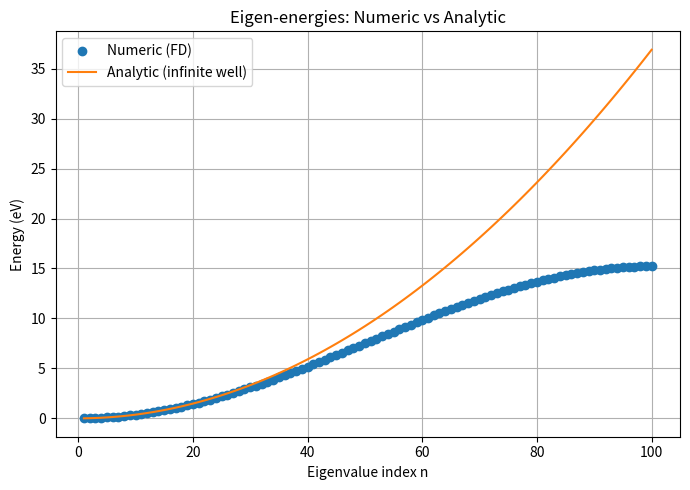
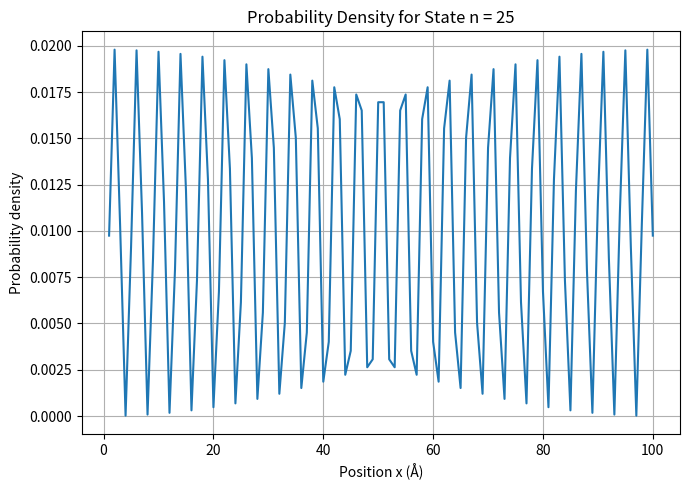

Here is the Python script that generated these plots, in order:
# 1D particle-in-a-box (finite-difference / tight-binding form)
# Plot (1) Eigen-energies (numeric + analytic) and (2) Wavefunction for a chosen state
#
# Notes:
# - Energies in eV
# - Dirichlet boundary conditions (psi=0 at ghost sites)
# - One chart per figure (per instructions)

import numpy as np
import matplotlib.pyplot as plt

# -------------------------
# Parameters (feel free to edit)
# -------------------------
hbar = 1.055e-34           # J*s
m    = 9.10938356e-31      # kg (electron mass)
eps0 = 8.854e-12           # F/m (unused, kept for completeness)
q    = 1.602176634e-19     # C  (J -> eV factor)

Np   = 100                 # number of interior lattice points
a    = 1e-10               # grid spacing (m)
state_index = 25           # which eigenstate to visualize (1-based)

# -------------------------
# Discretization / Hamiltonian
# -------------------------
# Finite-difference Laplacian -> Tridiagonal kinetic energy operator
# t0 = hbar^2 / (2 m a^2) (in eV)
t0 = (hbar**2) / (2.0 * m * a**2) / q
L  = a * (Np + 1)  # "box" length due to Dirichlet at i=0 and i=Np+1

# Tridiagonal matrix: 2 on diagonal, -1 on off-diagonals
diag0 =  2.0 * t0 * np.ones(Np)
diagp = -1.0 * t0 * np.ones(Np-1)
H = np.diag(diag0) + np.diag(diagp, k=1) + np.diag(diagp, k=-1)

# -------------------------
# Eigen-decomposition
# -------------------------
E, V = np.linalg.eigh(H)   # E sorted ascending; columns of V are eigenvectors
order = np.argsort(E)
E = E[order]
V = V[:, order]

# -------------------------
# Analytic energies for infinite well of length L
# -------------------------
n = np.arange(1, Np+1)  # first Np modes
E_analytic = ((hbar*np.pi)**2 / (2.0*m*L**2) / q) * (n**2)

# -------------------------
# Wavefunction to show
# -------------------------
k = max(1, min(int(state_index), Np))  # clamp to valid range
psi_k = V[:, k-1]
# normalize (should already be, but for safety)
psi_k = psi_k / np.linalg.norm(psi_k)
P_k = np.abs(psi_k)**2

# X grid (interior points at i=1..Np)
X = a * np.arange(1, Np+1)

# -------------------------
# Figure 1: Energies (numeric vs analytic)
# -------------------------
plt.figure(figsize=(7, 5))
plt.plot(np.arange(1, Np+1), E, marker='o', linestyle='', label='Numeric (FD)')
plt.plot(np.arange(1, Np+1), E_analytic, linestyle='-', label='Analytic (infinite well)')
plt.xlabel("Eigenvalue index n")
plt.ylabel("Energy (eV)")
plt.title("Eigen-energies: Numeric vs Analytic")
plt.legend()
plt.grid(True)
plt.tight_layout()
plt.show()

# -------------------------
# Figure 2: Wavefunction / Probability for chosen state
# -------------------------
plt.figure(figsize=(7, 5))
plt.plot(X * 1e10, P_k, label=f"|ψ_{k}(x)|²")
plt.xlabel("Position x (Å)")
plt.ylabel("Probability density")
plt.title(f"Probability Density for State n = {k}")
plt.grid(True)
plt.tight_layout()
plt.show()

# Also print a small textual summary
print(f"Grid: Np = {Np}, a = {a:.2e} m, L ≈ {L*1e10:.2f} Å")
print(f"t0 = {t0:.6f} eV")
print(f"E_numeric[n={k}] = {E[k-1]:.6f} eV")
print(f"E_analytic[n={k}] = {E_analytic[k-1]:.6f} eV")
